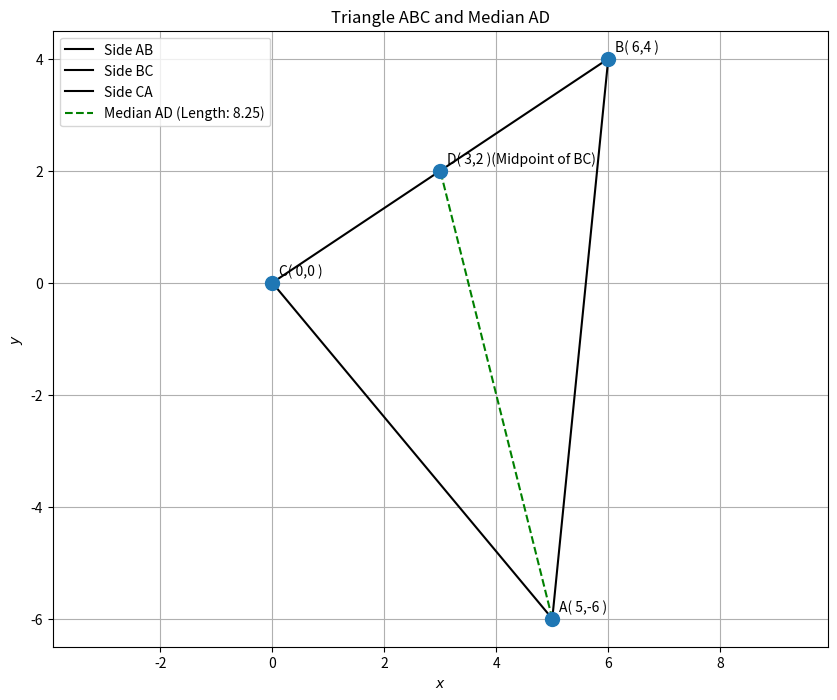

Python code for this plot:
import numpy as np
import numpy.linalg as LA
import matplotlib.pyplot as plt

# Define a function to generate points for a line segment
def line_gen_num(point1, point2, num_points):
    point1 = np.array(point1).flatten()
    point2 = np.array(point2).flatten()
    t = np.linspace(0, 1, num_points)
    # Using broadcasting to get all points along the line
    # Each column will be a point [x, y]
    points = np.outer(point1, (1 - t)) + np.outer(point2, t)
    return points

# Given vertices
A_coords = np.array([5, -6])
B_coords = np.array([6, 4])
C_coords = np.array([0, 0])

# 1. Find the midpoint D of BC
# D = ( (Bx + Cx) / 2, (By + Cy) / 2 )
D_x = (B_coords[0] + C_coords[0]) / 2
D_y = (B_coords[1] + C_coords[1]) / 2
D_coords = np.array([D_x, D_y])

print(f"Coordinates of D (midpoint of BC): ({D_coords[0]:.2f}, {D_coords[1]:.2f})")

# Find the length of the median AD
# Length = sqrt( (Dx - Ax)^2 + (Dy - Ay)^2 )
length_AD = LA.norm(D_coords - A_coords)

print(f"The length of the median AD is: {length_AD:.2f}")

# Plotting
plt.figure(figsize=(10, 8))

# Plot triangle sides
# Line AB
x_AB = line_gen_num(A_coords, B_coords, 2) # Only 2 points for a straight line
plt.plot(x_AB[0,:], x_AB[1,:], 'k-', label='Side AB')
# Line BC
x_BC = line_gen_num(B_coords, C_coords, 2)
plt.plot(x_BC[0,:], x_BC[1,:], 'k-', label='Side BC')
# Line CA
x_CA = line_gen_num(C_coords, A_coords, 2)
plt.plot(x_CA[0,:], x_CA[1,:], 'k-', label='Side CA')

# Plot median AD
x_AD = line_gen_num(A_coords, D_coords, 2)
plt.plot(x_AD[0,:], x_AD[1,:], 'g--', label=f'Median AD (Length: {length_AD:.2f})')

# Plot vertices
all_coords = np.block([[A_coords.reshape(-1,1), B_coords.reshape(-1,1), C_coords.reshape(-1,1), D_coords.reshape(-1,1)]])
plt.scatter(all_coords[0,:], all_coords[1,:], s=100, zorder=5) # Larger dots for vertices

# Add labels to the points
vert_labels = [
    f'A( {A_coords[0]:.0f},{A_coords[1]:.0f} )',
    f'B( {B_coords[0]:.0f},{B_coords[1]:.0f} )',
    f'C( {C_coords[0]:.0f},{C_coords[1]:.0f} )',
    f'D( {D_coords[0]:.0f},{D_coords[1]:.0f} )(Midpoint of BC)'
]
for i, txt in enumerate(vert_labels):
    plt.annotate(txt, (all_coords[0,i], all_coords[1,i]), textcoords="offset points", xytext=(5,5), ha='left')

plt.xlabel('$x$')
plt.ylabel('$y$')
plt.legend(loc='best')
plt.grid(True)
plt.title("Triangle ABC and Median AD")
plt.axis('equal') # Ensures correct aspect ratio
plt.savefig("fig2.png")
plt.show()

print("Figure saved as fig2.png")
